Run: headless pygame with SDL's dummy video driver; simulated clock (each Clock.tick advances the game by its frame time, no real sleeping); random seed 0; keys injected as events and as key.get_pressed() state; no mouse input.
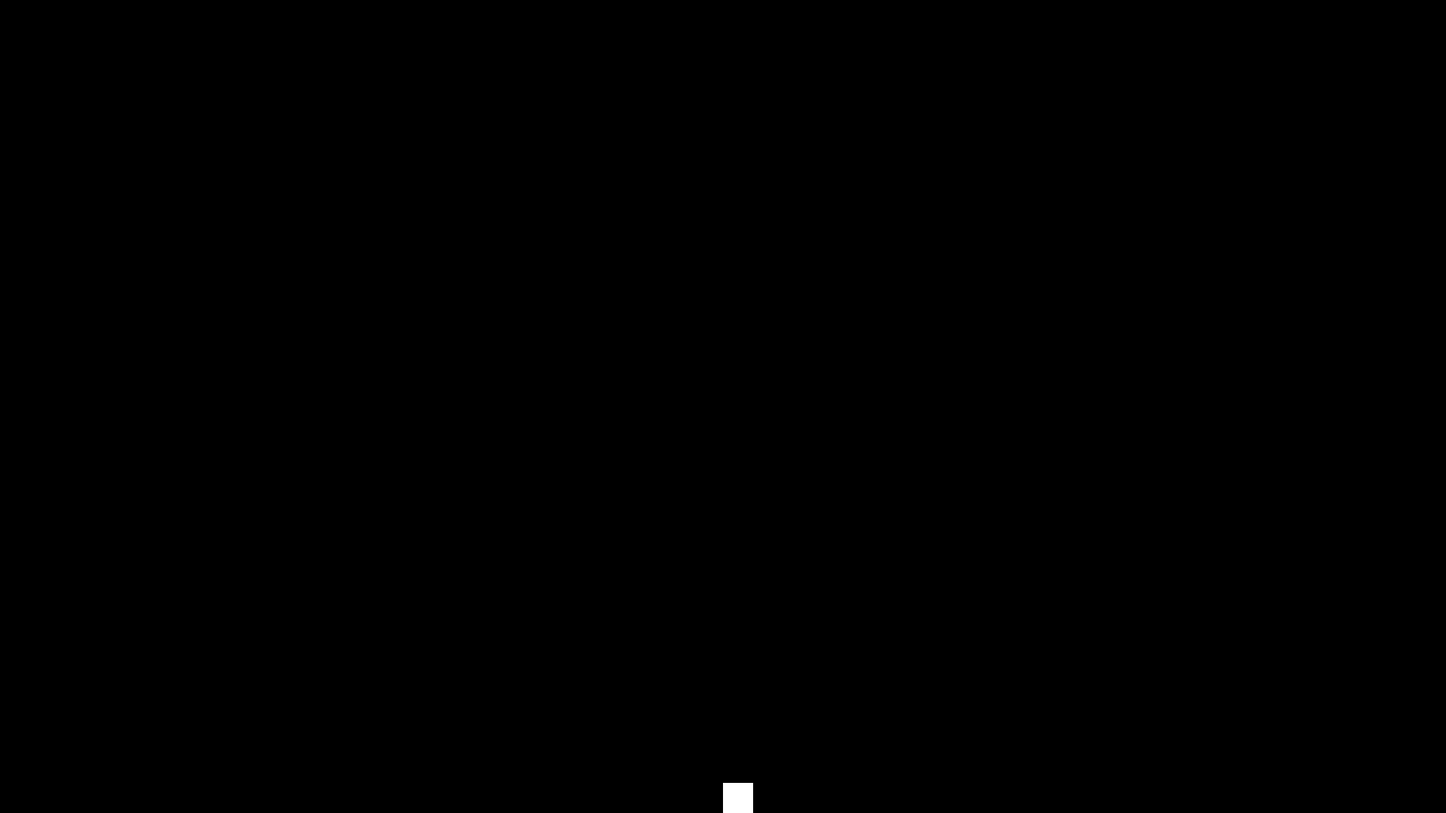
Frame 1 of 4 · flips 1–60 · no input
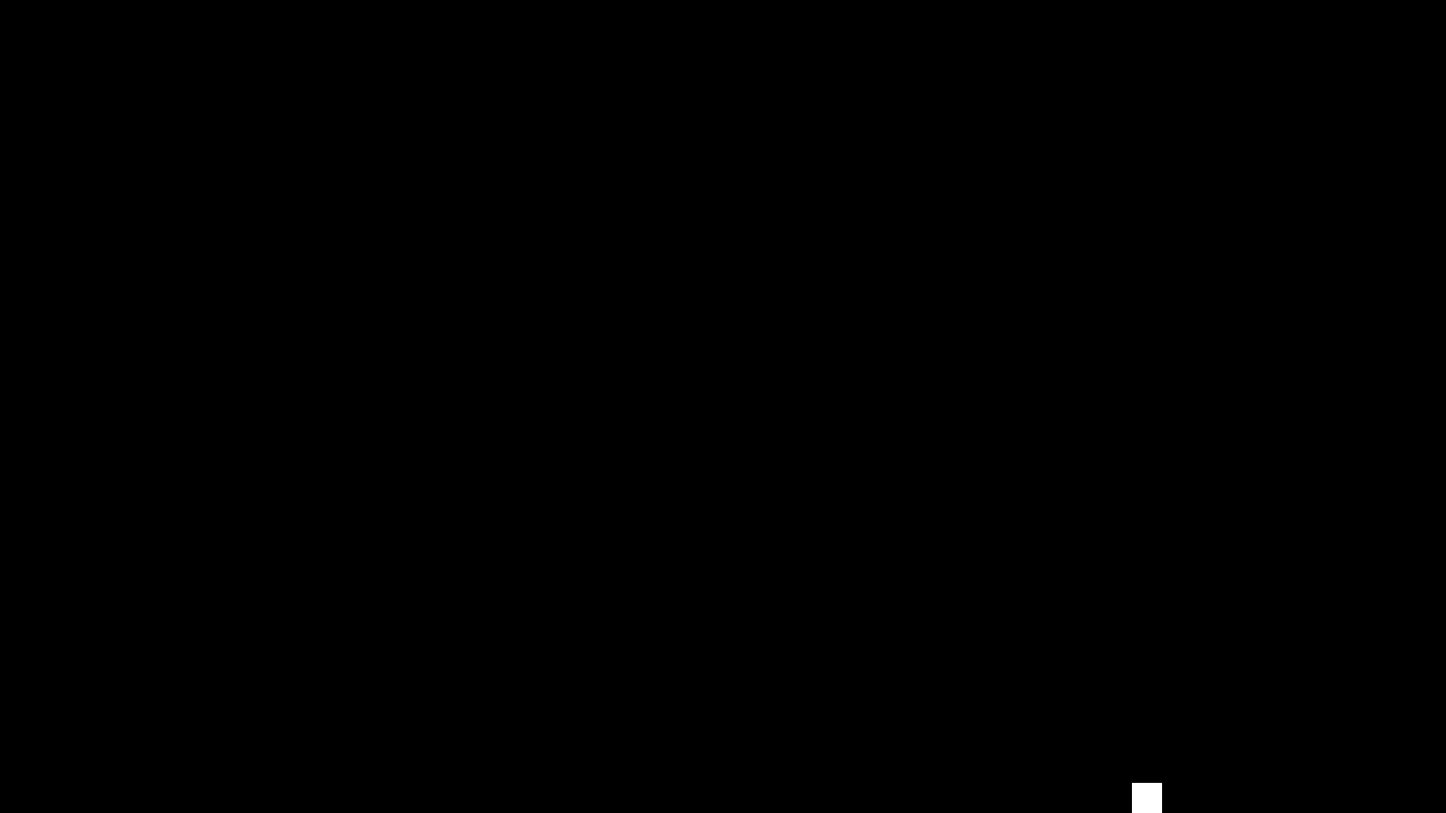
Frame 2 of 4 · flips 61–180 · tapped SPACE, RETURN · held RIGHT (→), D
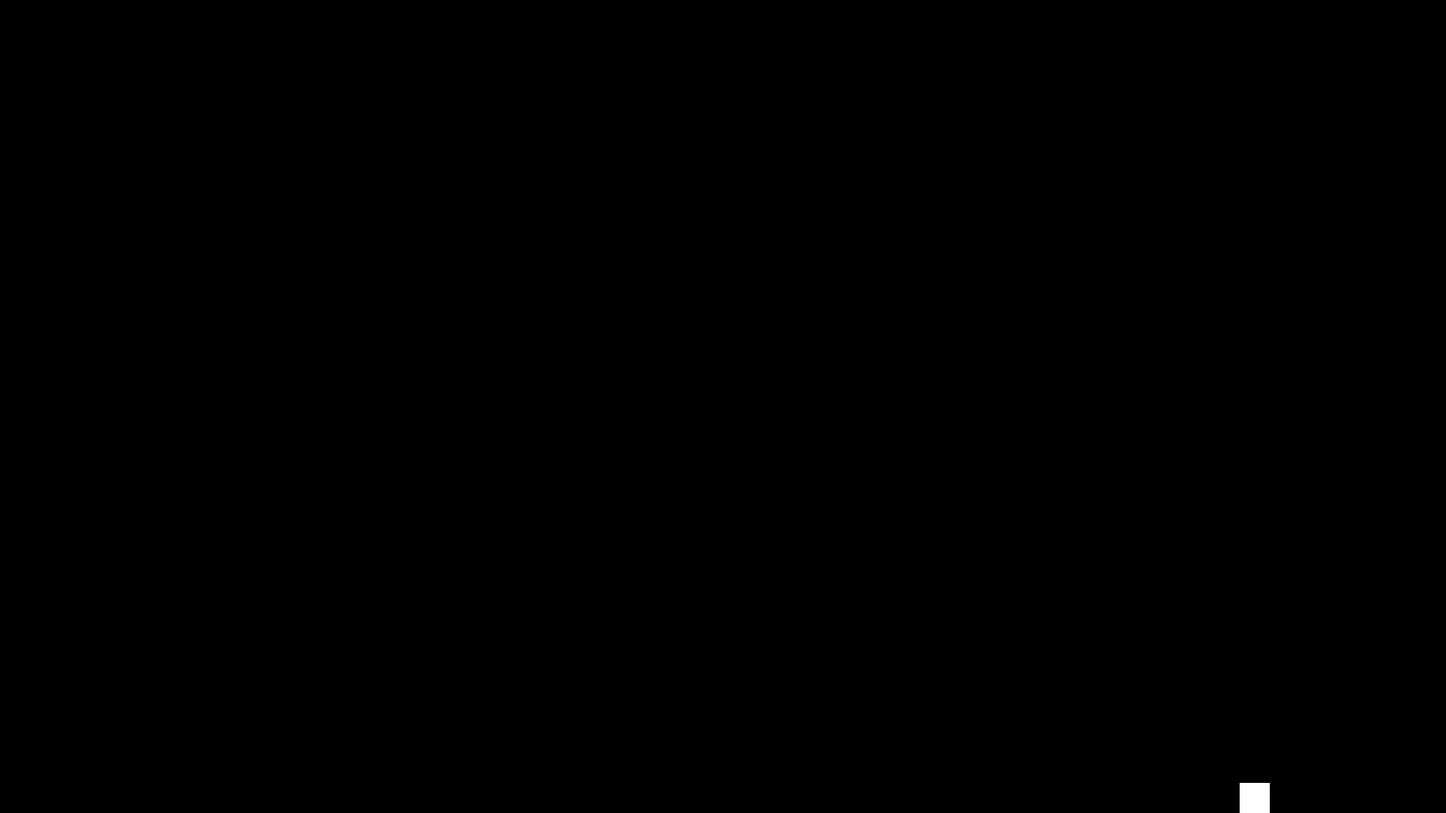
Frame 3 of 4 · flips 181–300 · held DOWN (↓), S
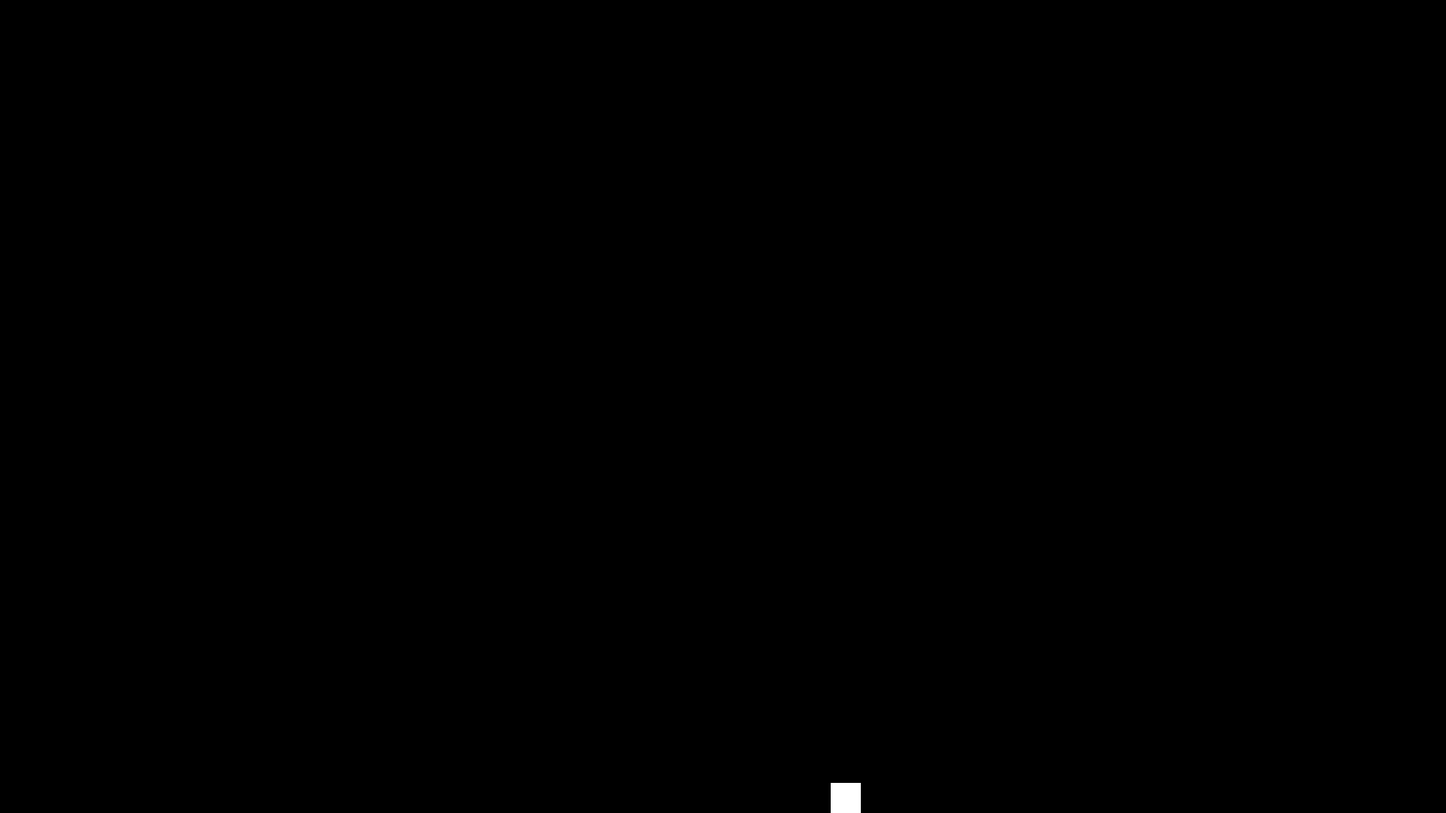
Frame 4 of 4 · flips 301–420 · held LEFT (←), A, UP (↑), W

The pygame program that drew these frames:

import pygame as pg


#Initianlizing the Basics
WIDTH, HEIGHT = 1920, 1080


#Initializing pygame
pg.init()


#Initialize the screen
screen = pg.display.set_mode((WIDTH,HEIGHT))


#Player Basics
Player_size = 40 
PlayerX = WIDTH // 2
PlayerY = HEIGHT // 2


#Initializing the clock
clock = pg.time.Clock()


#Initializing the players class:
class Player:
    def __init__(self,x,y,size):
        

        #Positions
        self.x = x
        self.y = y
        self.size = size


        #Velocity [Initial]
        self.vel_x = 0
        self.vel_y = 0
        self.is_on_ground = False

        #Constants
        self.accel = 1300
        self.gravity = 1300
        self.max_speed = 300
        self.friction = 2
        self.jump_strength = 2000 #My boy is flyinggggggggg

    def handle_input(self,dt):
        
        
        #User input
        keys = pg.key.get_pressed()
        
        
        #X-axis input case:
        if keys[pg.K_LEFT]:
            self.vel_x -= self.accel * dt
        elif keys[pg.K_RIGHT]:
            self.vel_x += self.accel * dt
        else:
            self.vel_x -= self.vel_x*self.friction * dt           #Ground friction
        if keys[pg.K_SPACE] and self.is_on_ground == True:
            self.vel_y -= self.jump_strength
            self.is_on_ground = False

        #Y-axis gravity:
        if self.is_on_ground == False:
            self.vel_y += self.gravity * dt                          #Applying Gravity
        self.Integrity_and_Physics(dt)
    
    
    def Integrity_and_Physics(self,dt):                             
        self.vel_x = max( -self.max_speed, min( self.max_speed, self.vel_x))
        #self.vel_y = max( -self.max_speed, min( self.max_speed, self.vel_y))
        self.x += self.vel_x * dt
        self.y += self.vel_y * dt
        
        self.x = max( 0, min( self.x, WIDTH-self.size))
        self.y = max( 0, min( self.y, HEIGHT-self.size))
        if self.y >= (HEIGHT - self.size):
            self.y = HEIGHT - self.size
            self.vel_y = 0
            self.is_on_ground = True
    def draw(self,surface):
        pg.draw.rect( surface, ( 255, 255, 255), ( self.x, self.y, self.size, self.size))





player = Player(PlayerX,PlayerY,Player_size)
#Main loop
running = True
while running:
    dt = clock.tick(60) / 1000
    screen.fill(( 0, 0, 0))
    for event in pg.event.get():
        if event.type == pg.QUIT:
            running = False
    player.handle_input(dt)
    player.draw(screen)
    pg.display.flip()
